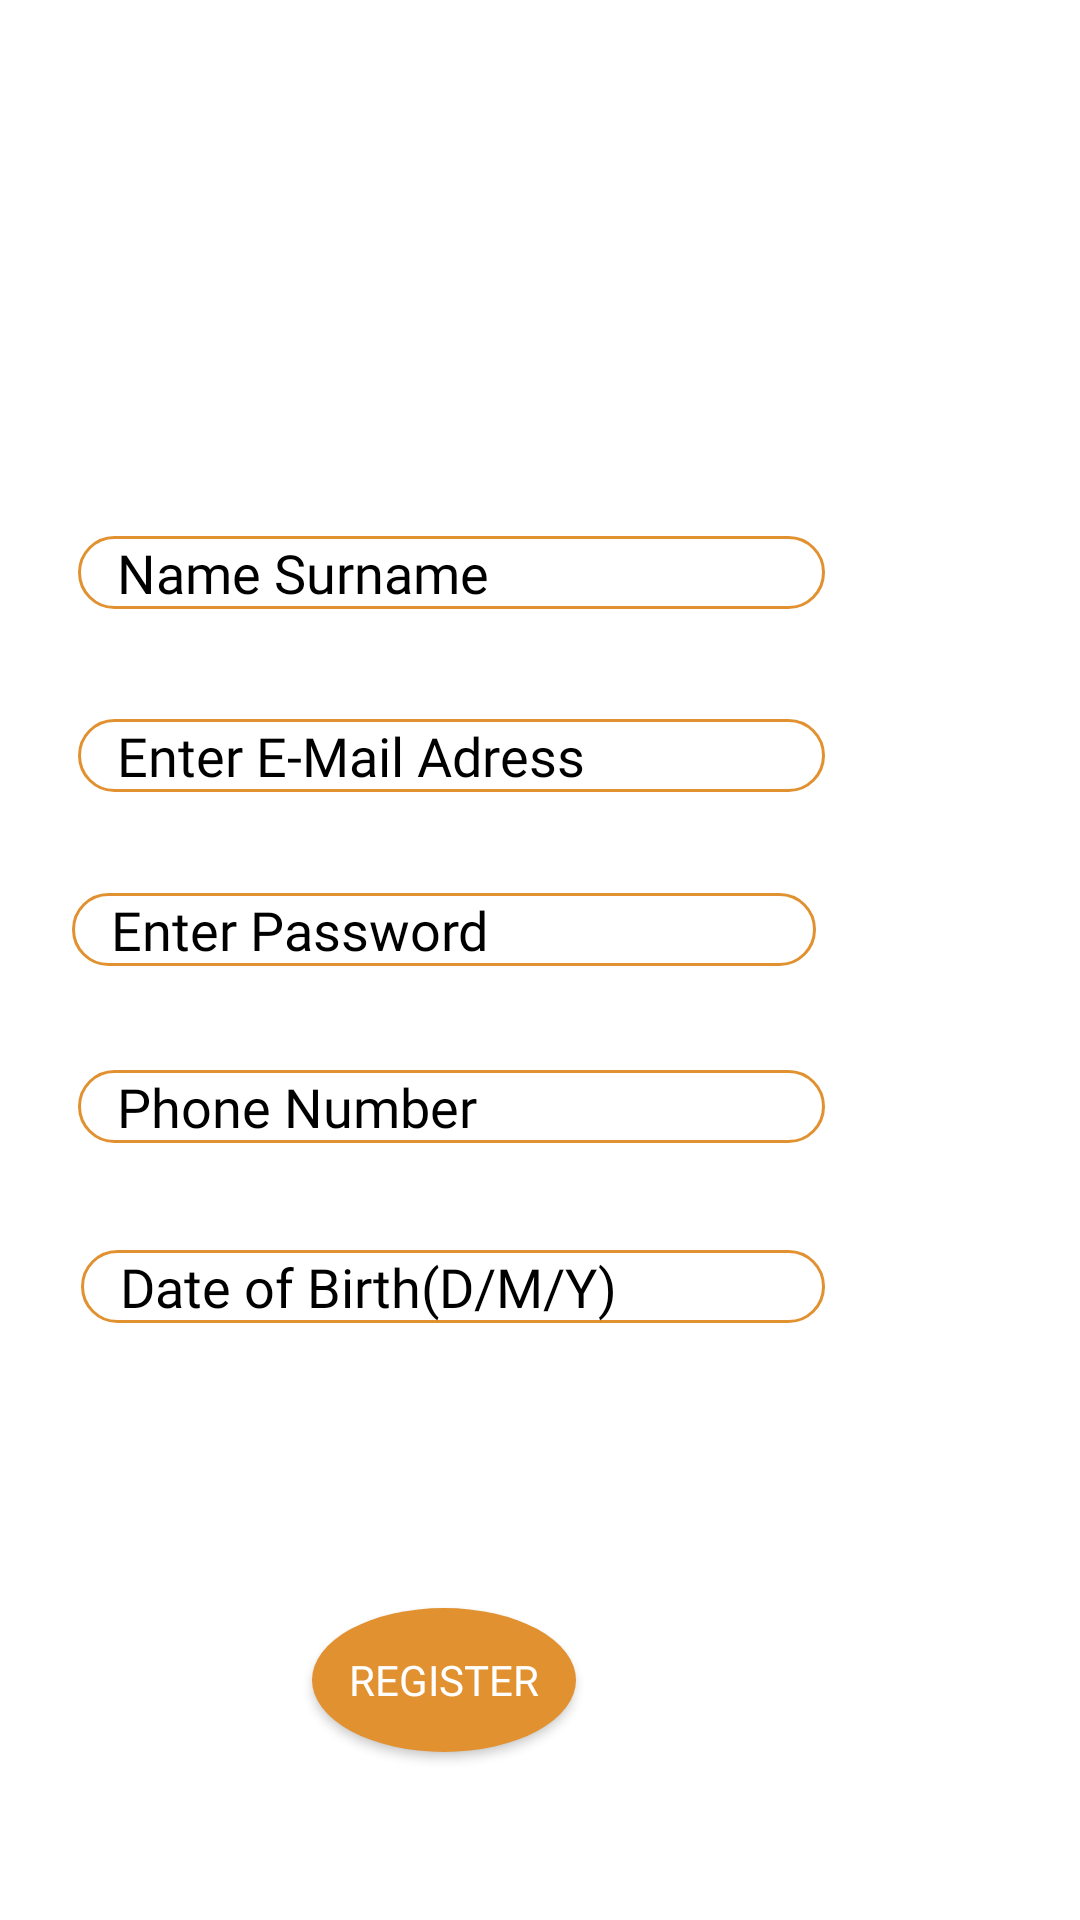

Here is an Android app screen rendered from its layout file. Give the layout XML and the strings, colors and styles it references.
<!-- AndroidManifest.xml: application theme Theme.SmartCafe -->
<!-- res/layout/activity_register.xml -->
<?xml version="1.0" encoding="utf-8"?>
<RelativeLayout xmlns:android="http://schemas.android.com/apk/res/android"
    xmlns:app="http://schemas.android.com/apk/res-auto"
    xmlns:tools="http://schemas.android.com/tools"
    android:layout_width="match_parent"
    android:layout_height="match_parent"
    android:background="@color/white"
    tools:context=".RegisterActivity">

    <EditText
        android:id="@+id/regEmail"
        android:layout_width="249dp"
        android:layout_height="wrap_content"
        android:layout_alignParentEnd="true"
        android:layout_alignParentBottom="true"
        android:layout_marginEnd="85dp"
        android:layout_marginBottom="376dp"
        android:background="@drawable/edit_text_border"
        android:fontFamily="@font/sarala_bold"
        android:hint="   Enter E-Mail Adress"
        android:textColor="@color/black"
        android:textColorHint="@color/black" />

    <EditText
        android:id="@+id/regName"
        android:layout_width="249dp"
        android:layout_height="wrap_content"
        android:layout_alignParentEnd="true"
        android:layout_alignParentBottom="true"
        android:layout_marginEnd="85dp"
        android:layout_marginBottom="437dp"
        android:background="@drawable/edit_text_border"
        android:fontFamily="@font/sarala_bold"
        android:hint="   Name Surname"
        android:textColor="@color/black"
        android:textColorHint="@color/black" />

    <EditText
        android:id="@+id/regPhone"
        android:layout_width="249dp"
        android:layout_height="wrap_content"
        android:layout_alignParentEnd="true"
        android:layout_alignParentBottom="true"
        android:layout_marginEnd="85dp"
        android:layout_marginBottom="259dp"
        android:background="@drawable/edit_text_border"
        android:fontFamily="@font/sarala_bold"
        android:hint="   Phone Number"
        android:textColor="@color/black"
        android:textColorHint="@color/black" />


    <EditText
        android:id="@+id/regBirth"
        android:layout_width="248dp"
        android:layout_height="wrap_content"
        android:layout_alignParentEnd="true"
        android:layout_alignParentBottom="true"
        android:layout_marginEnd="85dp"
        android:layout_marginBottom="199dp"
        android:background="@drawable/edit_text_border"
        android:editable="false"
        android:focusable="auto"
        android:fontFamily="@font/sarala_bold"
        android:hint="   Date of Birth(D/M/Y)"
        android:textColor="@color/black"
        android:textColorHint="@color/black" />

    <ImageView
        android:id="@+id/imageView2"
        android:layout_width="151dp"
        android:layout_height="120dp"
        android:layout_alignParentStart="true"
        android:layout_alignParentBottom="true"
        android:layout_marginStart="115dp"
        android:layout_marginTop="4dp"
        android:layout_marginBottom="499dp"
        app:layout_constraintStart_toStartOf="parent"
        app:layout_constraintTop_toTopOf="parent"
        app:srcCompat="@drawable/logosplash" />

    <Button
        android:id="@+id/btnRegister"
        android:layout_width="wrap_content"
        android:layout_height="wrap_content"
        android:layout_alignParentEnd="true"
        android:layout_alignParentBottom="true"
        android:layout_marginEnd="168dp"
        android:layout_marginBottom="56dp"
        android:background="@drawable/circle"
        android:fontFamily="@font/sarala_bold"
        android:text="REGISTER" />

    <EditText
        android:id="@+id/regPassword"
        android:layout_width="248dp"
        android:layout_height="wrap_content"
        android:layout_alignParentEnd="true"
        android:layout_alignParentBottom="true"
        android:layout_marginEnd="88dp"
        android:layout_marginBottom="318dp"
        android:background="@drawable/edit_text_border"
        android:fontFamily="@font/sarala_bold"
        android:hint="   Enter Password"
        android:inputType="textPassword"
        android:textColor="@color/black"
        android:textColorHint="@color/black" />

</RelativeLayout>
<!-- resources referenced by this layout -->
<resources>
  <!-- drawable circle (drawable) -->
  <?xml version="1.0" encoding="utf-8"?>
  <selector xmlns:android="http://schemas.android.com/apk/res/android">
      <item>
          <shape android:shape="oval">
              <solid android:color="#E19130" />
              <size android:width="30dp" android:height="30dp" />
          </shape>
      </item>
  </selector>
  <!-- drawable edit_text_border (drawable) -->
  <shape
      xmlns:android="http://schemas.android.com/apk/res/android"
      android:shape="rectangle">
      <solid
          android:color="#FFFFFF"/>
  
      <corners
          android:bottomRightRadius="12dp"
          android:bottomLeftRadius="12dp"
          android:topLeftRadius="12dp"
          android:topRightRadius="12dp"/>
      <stroke
          android:color="#E19130
  "
          android:width="1dp"/>
  </shape>
  <style name="Theme.SmartCafe" parent="Theme.AppCompat.NoActionBar">
          
          <item name="colorPrimary">@color/purple_500</item>
          <item name="colorPrimaryVariant">@color/purple_700</item>
          <item name="colorOnPrimary">@color/white</item>
          
          <item name="colorSecondary">@color/teal_200</item>
          <item name="colorSecondaryVariant">@color/teal_700</item>
          <item name="colorOnSecondary">@color/black</item>
          
          <item name="android:statusBarColor" tools:targetApi="l">?attr/colorPrimaryVariant</item>
          
      </style>
  <!-- not gathered from this repository: default colours our renderer supplied (Android Studio template values) -->
  <color name="purple_500">#FF6200EE</color>
  <color name="purple_700">#FF3700B3</color>
  <color name="teal_200">#FF03DAC5</color>
  <color name="teal_700">#FF018786</color>
  <color name="black">#FF000000</color>
  <color name="white">#FFFFFFFF</color>
</resources>
